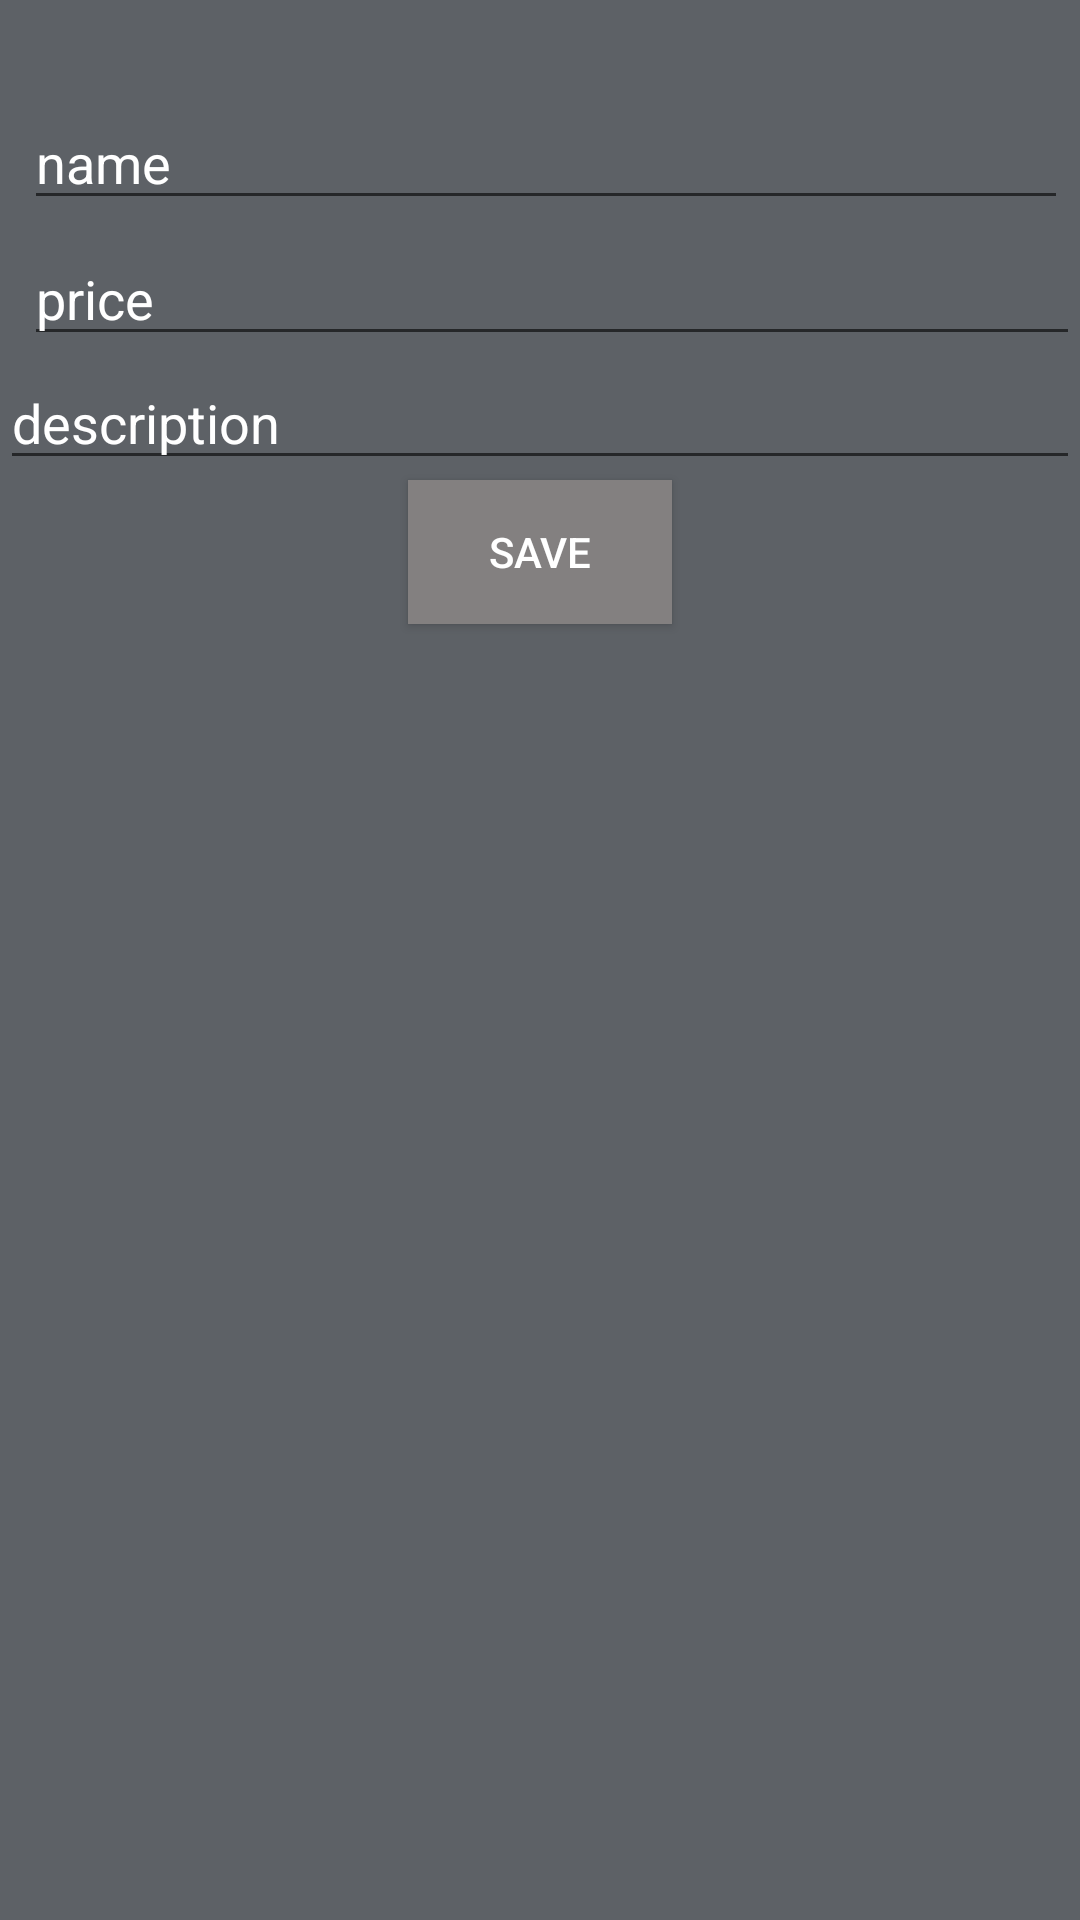

Here is an Android app screen rendered from its layout file. Give the layout XML and the strings, colors and styles it references.
<!-- AndroidManifest.xml: application theme AppTheme -->
<!-- res/layout/dialog_add_item.xml -->
<?xml version="1.0" encoding="utf-8"?>
<RelativeLayout xmlns:android="http://schemas.android.com/apk/res/android"
    android:orientation="vertical"
    android:layout_width="wrap_content"
    android:layout_height="wrap_content"
    android:background="@color/colorBackgroundGray">
    <EditText
        android:id="@+id/editName"
        android:inputType="textEmailAddress"
        android:layout_width="match_parent"
        android:layout_height="wrap_content"
        android:layout_marginTop="32dp"
        android:layout_marginLeft="8dp"
        android:layout_marginRight="4dp"
        android:layout_marginBottom="4dp"
        android:hint="name"
        android:textColorHint="#ffffff"
        android:textColor="#ffffff"
        android:layout_alignParentLeft="true"
        android:layout_alignParentTop="true" />
    <EditText
        android:id="@+id/editPrice"
        android:inputType="textEmailAddress"
        android:layout_width="match_parent"
        android:layout_height="wrap_content"
        android:hint="price"
        android:textColorHint="#ffffff"
        android:textColor="#ffffff"
        android:layout_below="@+id/editName"
        android:layout_alignLeft="@+id/editName"
        android:layout_alignStart="@+id/editName" />
    <EditText
        android:id="@+id/editDescription"
        android:inputType="text"
        android:layout_width="match_parent"
        android:layout_height="wrap_content"
        android:hint="description"
        android:textColorHint="#ffffff"
        android:textColor="#ffffff"
        android:layout_below="@+id/editPrice"
        android:layout_alignParentLeft="true"
        android:layout_alignParentStart="true" />
    <Button
        android:layout_width="wrap_content"
        android:layout_height="wrap_content"
        android:text="SAVE"
        android:id="@+id/buttonSaveCategory"
        android:background="@color/colorButtonGray"
        android:textColor="#ffffff"
        android:layout_below="@+id/editDescription"
        android:layout_centerHorizontal="true" />
</RelativeLayout>
<!-- resources referenced by this layout -->
<resources>
  <color name="colorBackgroundGray">#5d6166</color>
  <color name="colorButtonGray">#838080</color>
  <style name="AppTheme" parent="Theme.AppCompat.Light.DarkActionBar">
          
          <item name="colorPrimary">@color/colorPrimary</item>
          <item name="colorPrimaryDark">@color/colorPrimaryDark</item>
          <item name="colorAccent">@color/colorAccent</item>
          <item name="windowActionBar">false</item>
          <item name="windowNoTitle">true</item>
      </style>
  <color name="colorPrimary">#000000</color>
  <color name="colorPrimaryDark">#000000</color>
  <color name="colorAccent">#409ffd</color>
</resources>
